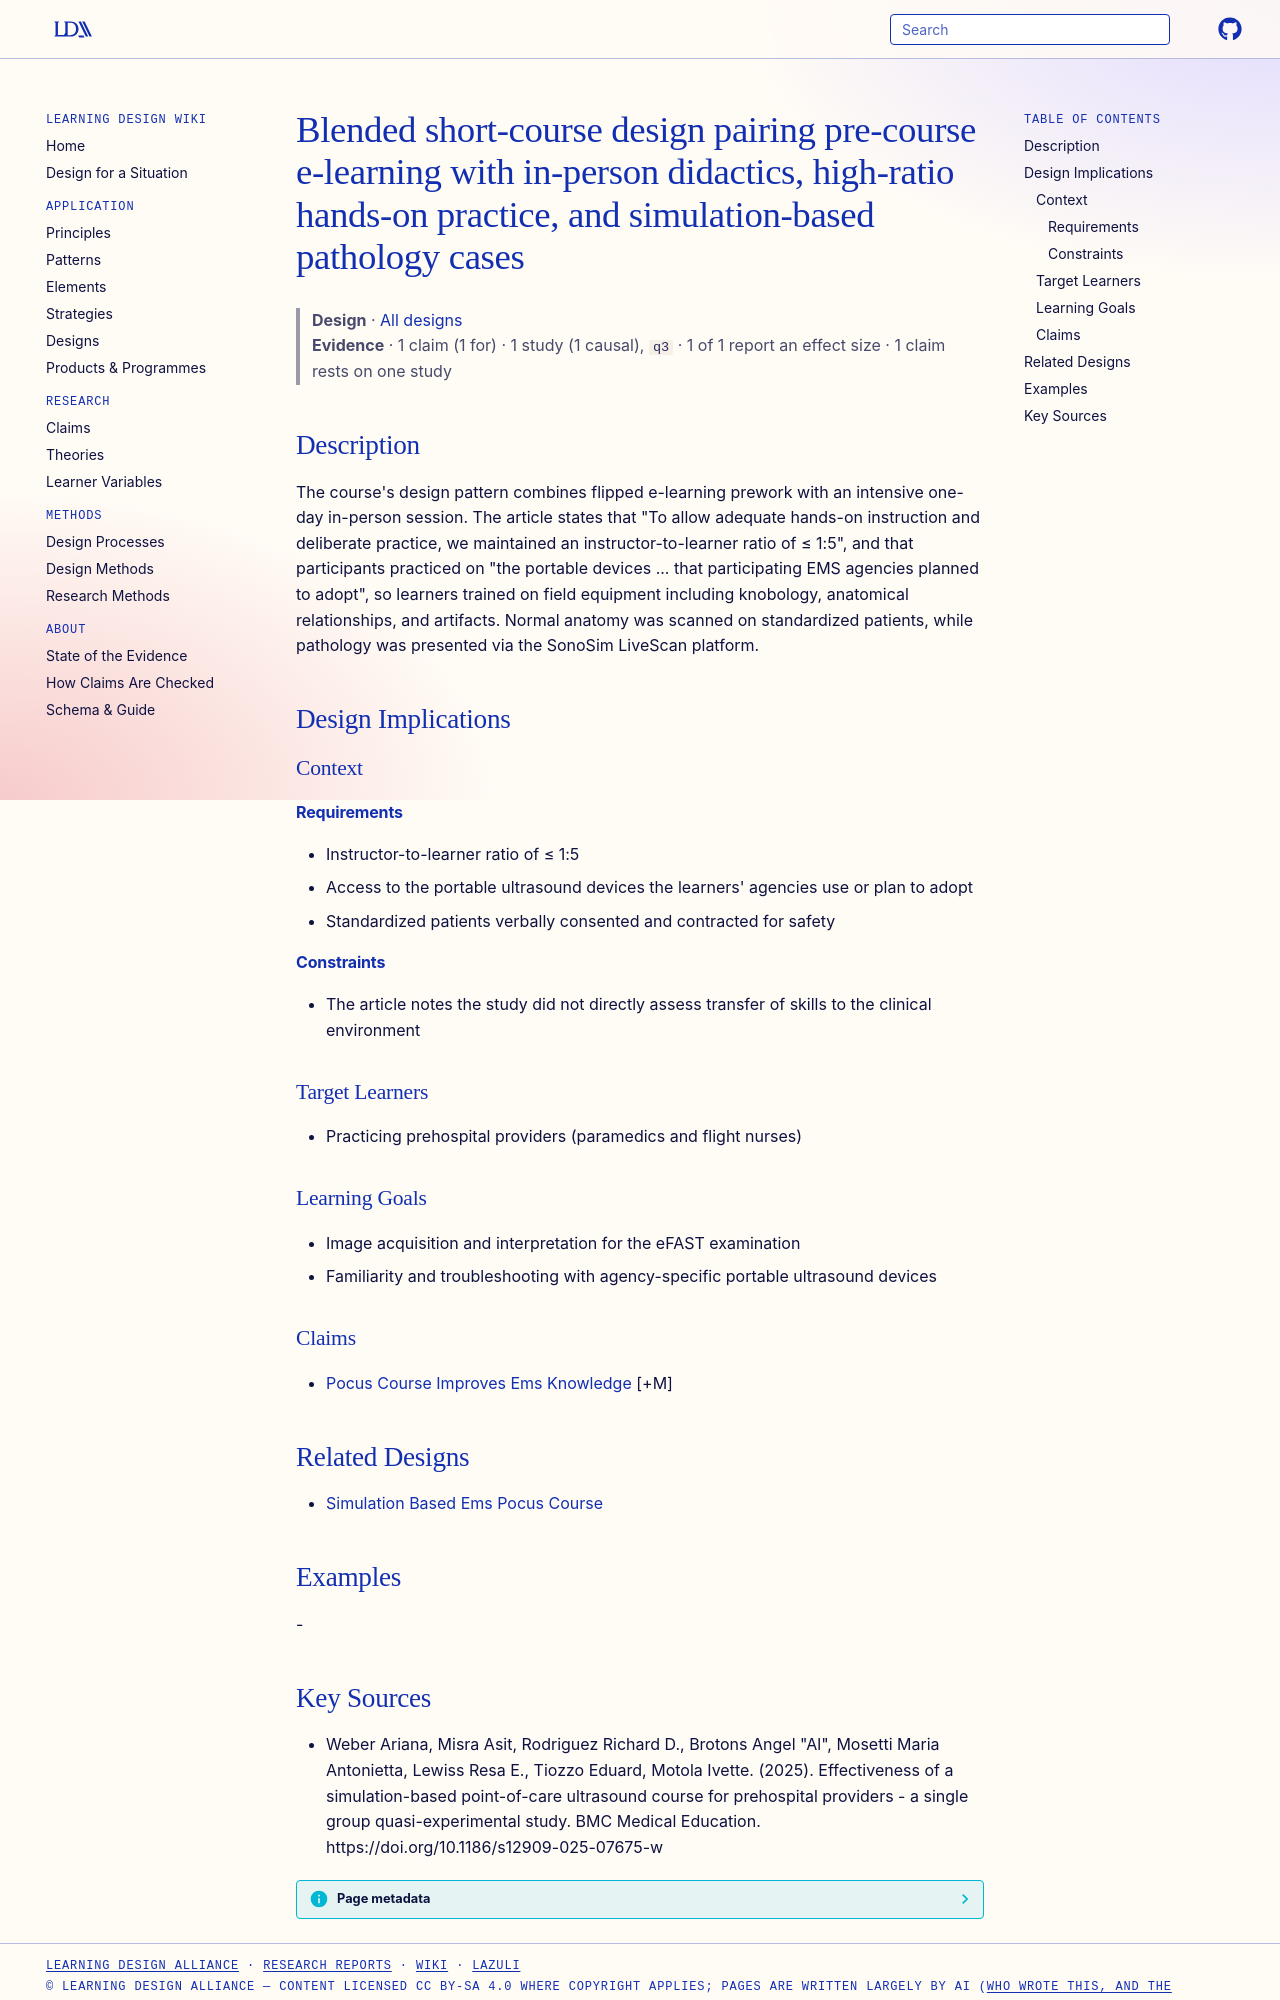

repository: Learning-Design-Alliance/learning-wiki · page: designs/blended-short-course-pocus-design/index.html · generator: mkdocs

---
type: design
id: blended-short-course-pocus-design
title: Blended short-course design pairing pre-course e-learning with in-person didactics, high-ratio hands-on practice, and simulation-based pathology cases
description: "The course's design pattern combines flipped e-learning prework with an intensive one-day in-person session."
status: review
generated:
  by: "process:settle-candidates"
  at: 2026-11-06
sources:
  - id: weber-ariana-2025
    resource: "https://doi.org/10.1186/s12909-025-07675-w"
    title: "Weber Ariana, Misra Asit, Rodriguez Richard D., Brotons Angel \"Al\", Mosetti Maria Antonietta, Lewiss Resa E., Tiozzo Eduard, Motola Ivette. (2025). Effectiveness of a simulation-based point-of-care ultrasound course for prehospital providers - a single group quasi-experimental study. BMC Medical Education. https://doi.org/10.1186/s12909-025-07675-w"
    author: "Weber Ariana, Misra Asit, Rodriguez Richard D., Brotons Angel \"Al\", Mosetti Maria Antonietta, Lewiss Resa E., Tiozzo Eduard, Motola Ivette"
---

# Blended short-course design pairing pre-course e-learning with in-person didactics, high-ratio hands-on practice, and simulation-based pathology cases

> **Design** · [All designs](index.md)
> **Evidence** · 1 claim (1 for) · 1 study (1 causal), `q3` · 1 of 1 report an effect size · 1 claim rests on one study

## Description
The course's design pattern combines flipped e-learning prework with an intensive one-day in-person session. The article states that "To allow adequate hands-on instruction and deliberate practice, we maintained an instructor-to-learner ratio of ≤ 1:5", and that participants practiced on "the portable devices ... that participating EMS agencies planned to adopt", so learners trained on field equipment including knobology, anatomical relationships, and artifacts. Normal anatomy was scanned on standardized patients, while pathology was presented via the SonoSim LiveScan platform.

## Design Implications

### Context
#### Requirements
- Instructor-to-learner ratio of ≤ 1:5
- Access to the portable ultrasound devices the learners' agencies use or plan to adopt
- Standardized patients verbally consented and contracted for safety
#### Constraints
- The article notes the study did not directly assess transfer of skills to the clinical environment

### Target Learners
- Practicing prehospital providers (paramedics and flight nurses)

### Learning Goals
- Image acquisition and interpretation for the eFAST examination
- Familiarity and troubleshooting with agency-specific portable ultrasound devices

### Claims
- [Pocus Course Improves Ems Knowledge](../claims/pocus-course-improves-ems-knowledge.md) [+M]

## Related Designs
- [Simulation Based Ems Pocus Course](simulation-based-ems-pocus-course.md)

## Examples
-
